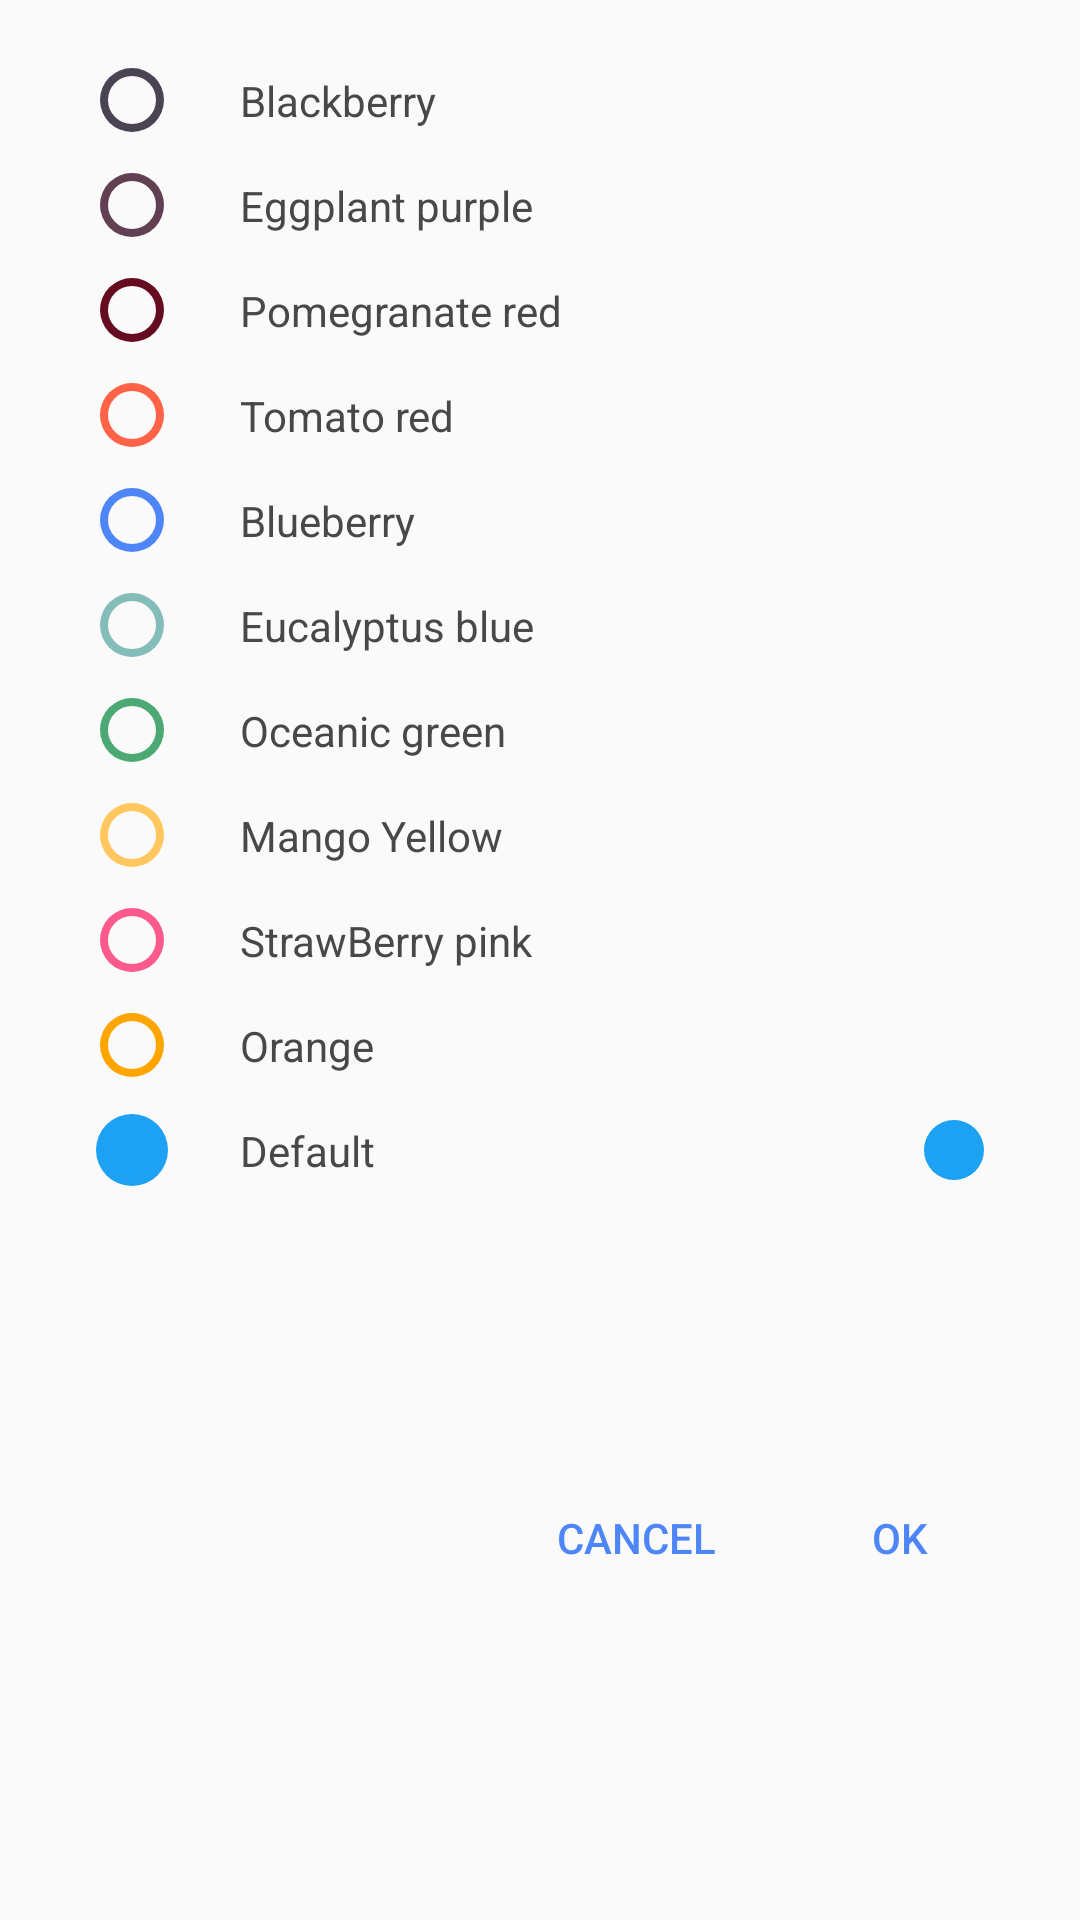

Layout XML and referenced resources for this Android screen:
<!-- AndroidManifest.xml: application theme AppTheme -->
<!-- res/layout/dialog_color.xml -->
<?xml version="1.0" encoding="utf-8"?>
<androidx.constraintlayout.widget.ConstraintLayout xmlns:android="http://schemas.android.com/apk/res/android"
    xmlns:app="http://schemas.android.com/apk/res-auto"
    android:layout_width="match_parent"
    android:layout_height="wrap_content"
    android:background="@drawable/bg_corner"
    android:orientation="vertical"
    android:padding="@dimen/screenNormalMargin">

    <androidx.core.widget.NestedScrollView
        android:layout_width="match_parent"
        android:layout_height="0dp"
        app:layout_constraintTop_toTopOf="parent"
        app:layout_constraintStart_toStartOf="parent"
        app:layout_constraintEnd_toEndOf="parent"
        android:id="@+id/nsv"
        >

        <RadioGroup
            android:id="@+id/rgColors"
            android:layout_width="match_parent"
            android:layout_height="wrap_content"
            android:orientation="vertical"
            app:layout_constraintEnd_toEndOf="parent"
            app:layout_constraintStart_toStartOf="parent"
            app:layout_constraintTop_toTopOf="parent"
            >

            <RadioButton
                android:id="@+id/rbBlackBerry"
                android:layout_width="match_parent"
                android:layout_height="wrap_content"
                android:background="@drawable/bg_radio_button_color"
                android:backgroundTint="@color/colorBlackBerry"
                android:button="@null"
                android:paddingStart="@dimen/screenLargeInnerMargin"
                android:paddingTop="@dimen/screenSmallMargin"
                android:paddingBottom="@dimen/screenSmallMargin"
                android:text="@string/black_berry"
                android:textColor="?attr/colorTextNormal"/>

            <RadioButton
                android:id="@+id/rbEggplantPurple"
                android:layout_width="match_parent"
                android:layout_height="wrap_content"
                android:background="@drawable/bg_radio_button_color"
                android:backgroundTint="@color/colorEggplantPurple"
                android:button="@null"
                android:paddingStart="@dimen/screenLargeInnerMargin"
                android:paddingTop="@dimen/screenSmallMargin"
                android:paddingBottom="@dimen/screenSmallMargin"
                android:text="@string/eggplant_puple"
                android:textColor="?attr/colorTextNormal"/>

            <RadioButton
                android:id="@+id/rbPomegranate"
                android:layout_width="match_parent"
                android:layout_height="wrap_content"
                android:background="@drawable/bg_radio_button_color"
                android:backgroundTint="@color/colorPomegranateRedDark"
                android:button="@null"
                android:checked="true"
                android:paddingStart="@dimen/screenLargeInnerMargin"
                android:paddingTop="@dimen/screenSmallMargin"
                android:paddingBottom="@dimen/screenSmallMargin"
                android:text="@string/pomegranto_red"
                android:textColor="?attr/colorTextNormal"/>


            <RadioButton
                android:id="@+id/rbTomatoRed"
                android:layout_width="match_parent"
                android:layout_height="wrap_content"
                android:background="@drawable/bg_radio_button_color"
                android:backgroundTint="@color/colorTomatoRed"
                android:button="@null"
                android:paddingStart="@dimen/screenLargeInnerMargin"
                android:paddingTop="@dimen/screenSmallMargin"
                android:paddingBottom="@dimen/screenSmallMargin"
                android:text="@string/tomato_red"
                android:textColor="?attr/colorTextNormal"/>

            <RadioButton
                android:id="@+id/rbBlueBerry"
                android:layout_width="match_parent"
                android:layout_height="wrap_content"
                android:background="@drawable/bg_radio_button_color"
                android:backgroundTint="@color/colorBlueBerry"
                android:button="@null"
                android:paddingStart="@dimen/screenLargeInnerMargin"
                android:paddingTop="@dimen/screenSmallMargin"
                android:paddingBottom="@dimen/screenSmallMargin"
                android:text="@string/blueberry_blue"
                android:textColor="?attr/colorTextNormal"/>

            <RadioButton
                android:id="@+id/rbEucalyptusBlue"
                android:layout_width="match_parent"
                android:layout_height="wrap_content"
                android:background="@drawable/bg_radio_button_color"
                android:backgroundTint="@color/colorEucalyptusBlue"
                android:button="@null"
                android:paddingStart="@dimen/screenLargeInnerMargin"
                android:paddingTop="@dimen/screenSmallMargin"
                android:paddingBottom="@dimen/screenSmallMargin"
                android:text="@string/Eucalyptus_blue"
                android:textColor="?attr/colorTextNormal"/>

            <RadioButton
                android:id="@+id/rbOceanicGreen"
                android:layout_width="match_parent"
                android:layout_height="wrap_content"
                android:background="@drawable/bg_radio_button_color"
                android:backgroundTint="@color/colorOceanicGreen"
                android:button="@null"
                android:paddingStart="@dimen/screenLargeInnerMargin"
                android:paddingTop="@dimen/screenSmallMargin"
                android:paddingBottom="@dimen/screenSmallMargin"
                android:text="@string/oceanic_green"
                android:textColor="?attr/colorTextNormal"/>

            <RadioButton
                android:id="@+id/rbMangoYellow"
                android:layout_width="match_parent"
                android:layout_height="wrap_content"
                android:background="@drawable/bg_radio_button_color"
                android:backgroundTint="@color/colorMangoColor"
                android:button="@null"
                android:paddingStart="@dimen/screenLargeInnerMargin"
                android:paddingTop="@dimen/screenSmallMargin"
                android:paddingBottom="@dimen/screenSmallMargin"
                android:text="@string/mango_yellow"
                android:textColor="?attr/colorTextNormal"/>

            <RadioButton
                android:id="@+id/rbStrawBerryPink"
                android:layout_width="match_parent"
                android:layout_height="wrap_content"
                android:background="@drawable/bg_radio_button_color"
                android:backgroundTint="@color/colorStrawberryPink"
                android:button="@null"
                android:paddingStart="@dimen/screenLargeInnerMargin"
                android:paddingTop="@dimen/screenSmallMargin"
                android:paddingBottom="@dimen/screenSmallMargin"
                android:text="@string/strawberry"
                android:textColor="?attr/colorTextNormal"/>

            <RadioButton
                android:id="@+id/rbOrange"
                android:layout_width="match_parent"
                android:layout_height="wrap_content"
                android:background="@drawable/bg_radio_button_color"
                android:backgroundTint="@color/colorOrangeFruit"
                android:button="@null"
                android:paddingStart="@dimen/screenLargeInnerMargin"
                android:paddingTop="@dimen/screenSmallMargin"
                android:paddingBottom="@dimen/screenSmallMargin"
                android:text="@string/orange"
                android:textColor="?attr/colorTextNormal"/>

            <RadioButton
                android:id="@+id/rbDefault"
                android:layout_width="match_parent"
                android:layout_height="wrap_content"
                android:background="@drawable/bg_radio_button_color"
                android:backgroundTint="@color/colorTwitterBlue"
                android:button="@null"
                android:checked="true"
                android:paddingStart="@dimen/screenLargeInnerMargin"
                android:paddingTop="@dimen/screenSmallMargin"
                android:paddingBottom="@dimen/screenSmallMargin"
                android:text="@string/defult_blue"
                android:textColor="?attr/colorTextNormal"/>

        </RadioGroup>
    </androidx.core.widget.NestedScrollView>

    <Button
        android:layout_width="wrap_content"
        android:layout_height="wrap_content"
        android:background="@drawable/ripple_flat_background"
        android:textColor="?attr/colorMyAccent"
        android:text="@string/ok"
        app:layout_constraintBottom_toBottomOf="parent"
        app:layout_constraintTop_toBottomOf="@+id/nsv"
        app:layout_constraintEnd_toEndOf="parent"
        android:id="@+id/btnOk"/>

    <Button
        android:layout_width="wrap_content"
        android:layout_height="wrap_content"
        android:background="@drawable/ripple_flat_background"
        android:textColor="?attr/colorMyAccent"
        android:text="@string/cancel"
        app:layout_constraintTop_toTopOf="@+id/btnOk"
        app:layout_constraintTop_toBottomOf="@+id/btnOk"
        app:layout_constraintEnd_toStartOf="@+id/btnOk"
        android:id="@+id/btnCancel"/>
</androidx.constraintlayout.widget.ConstraintLayout>
<!-- resources referenced by this layout -->
<resources>
  <color name="colorBlackBerry">#4a4354</color>
  <color name="colorBlueBerry">#4f86f7</color>
  <color name="colorEggplantPurple">#614051</color>
  <color name="colorEucalyptusBlue">#84bcb9</color>
  <color name="colorMangoColor">#ffc75d</color>
  <color name="colorOceanicGreen">#4ca973</color>
  <color name="colorOrangeFruit">#ffa500</color>
  <color name="colorPomegranateRedDark">#660c21</color>
  <color name="colorStrawberryPink">#fc5a8d</color>
  <color name="colorTomatoRed">#ff6347</color>
  <color name="colorTwitterBlue">#1DA1F2</color>
  <dimen name="screenLargeInnerMargin">64dp</dimen>
  <dimen name="screenNormalMargin">16dp</dimen>
  <dimen name="screenSmallMargin">8dp</dimen>
  <!-- drawable bg_corner (drawable) -->
  <?xml version="1.0" encoding="utf-8"?>
  <shape android:shape="rectangle" xmlns:android="http://schemas.android.com/apk/res/android">
      <solid android:color="?attr/colorMyPrimary"/>
      <corners android:radius="15dp"/>
  </shape>
  <!-- drawable ripple_flat_background (drawable) -->
  <?xml version="1.0" encoding="utf-8"?>
  <ripple android:color="@color/colorDarkShadow" xmlns:android="http://schemas.android.com/apk/res/android">
      <item>
          <shape android:shape="rectangle">
              <solid android:color="?attr/colorMyPrimary"/>
          </shape>
      </item>
  </ripple>
  <string name="Eucalyptus_blue">Eucalyptus blue</string>
  <string name="black_berry">Blackberry</string>
  <string name="blueberry_blue">Blueberry</string>
  <string name="cancel">Cancel</string>
  <string name="defult_blue">Default</string>
  <string name="eggplant_puple">Eggplant purple</string>
  <string name="mango_yellow">Mango Yellow</string>
  <string name="oceanic_green">Oceanic green</string>
  <string name="ok">Ok</string>
  <string name="orange">Orange</string>
  <string name="pomegranto_red">Pomegranate red</string>
  <string name="strawberry">StrawBerry pink</string>
  <string name="tomato_red">Tomato red</string>
  <color name="colorDarkShadow">#14000000</color>
  <color name="colorPrimary">#FAFAFA</color>
  <color name="colorPrimaryDark">#FAFAFA</color>
  <color name="colorAccent">#4f86f7</color>
  <color name="colorPrimaryBlack">#212121</color>
  <color name="colorPrimaryGray">#fafafa</color>
  <style name="PopupThemeLight" parent="AppTheme">
          <item name="actionOverflowButtonStyle">@style/OverFlow</item>
          <item name="android:textColor">@color/colorSoftWhite</item>
          <item name="android:textColorPrimary">@color/colorSoftWhite</item>
          <item name="android:textColorSecondary">@color/colorSoftWhite</item>
          <item name="android:textColorTertiary">@color/colorSoftWhite</item>
      </style>
  <style name="OverFlow" parent="@style/Widget.AppCompat.PopupMenu.Overflow">
          <item name="android:src">@drawable/ic_more_vert</item>
      </style>
  <style name="FloatActionButtonThemeLight" parent="AppTheme">
          
          <item name="colorPrimary">@color/colorPrimary</item>
          <item name="colorPrimaryDark">@color/colorPrimaryDark</item>
          <item name="colorAccent">@color/colorPrimaryDark</item>
          <item name="android:textColor">@color/colorPrimaryBlack</item>
      </style>
  <color name="colorDuckEggLight">#e4f7e6</color>
  <color name="colorDuckEggDark">#80A896</color>
  <color name="colorNormalAccent">#414F86F7</color>
  <color name="colorLightBlack">#484848</color>
  <color name="colorDarkGray">#c7c7c7</color>
  <color name="colorSoftWhite">#fafafa</color>
  <!-- drawable ic_more_vert (drawable) -->
  <vector android:height="24dp" android:tint="?attr/colorTextNormal"
      android:viewportHeight="24.0" android:viewportWidth="24.0"
      android:width="24dp" xmlns:android="http://schemas.android.com/apk/res/android">
      <path android:fillColor="#FF000000" android:pathData="M12,8c1.1,0 2,-0.9 2,-2s-0.9,-2 -2,-2 -2,0.9 -2,2 0.9,2 2,2zM12,10c-1.1,0 -2,0.9 -2,2s0.9,2 2,2 2,-0.9 2,-2 -0.9,-2 -2,-2zM12,16c-1.1,0 -2,0.9 -2,2s0.9,2 2,2 2,-0.9 2,-2 -0.9,-2 -2,-2z"/>
  </vector>
</resources>
